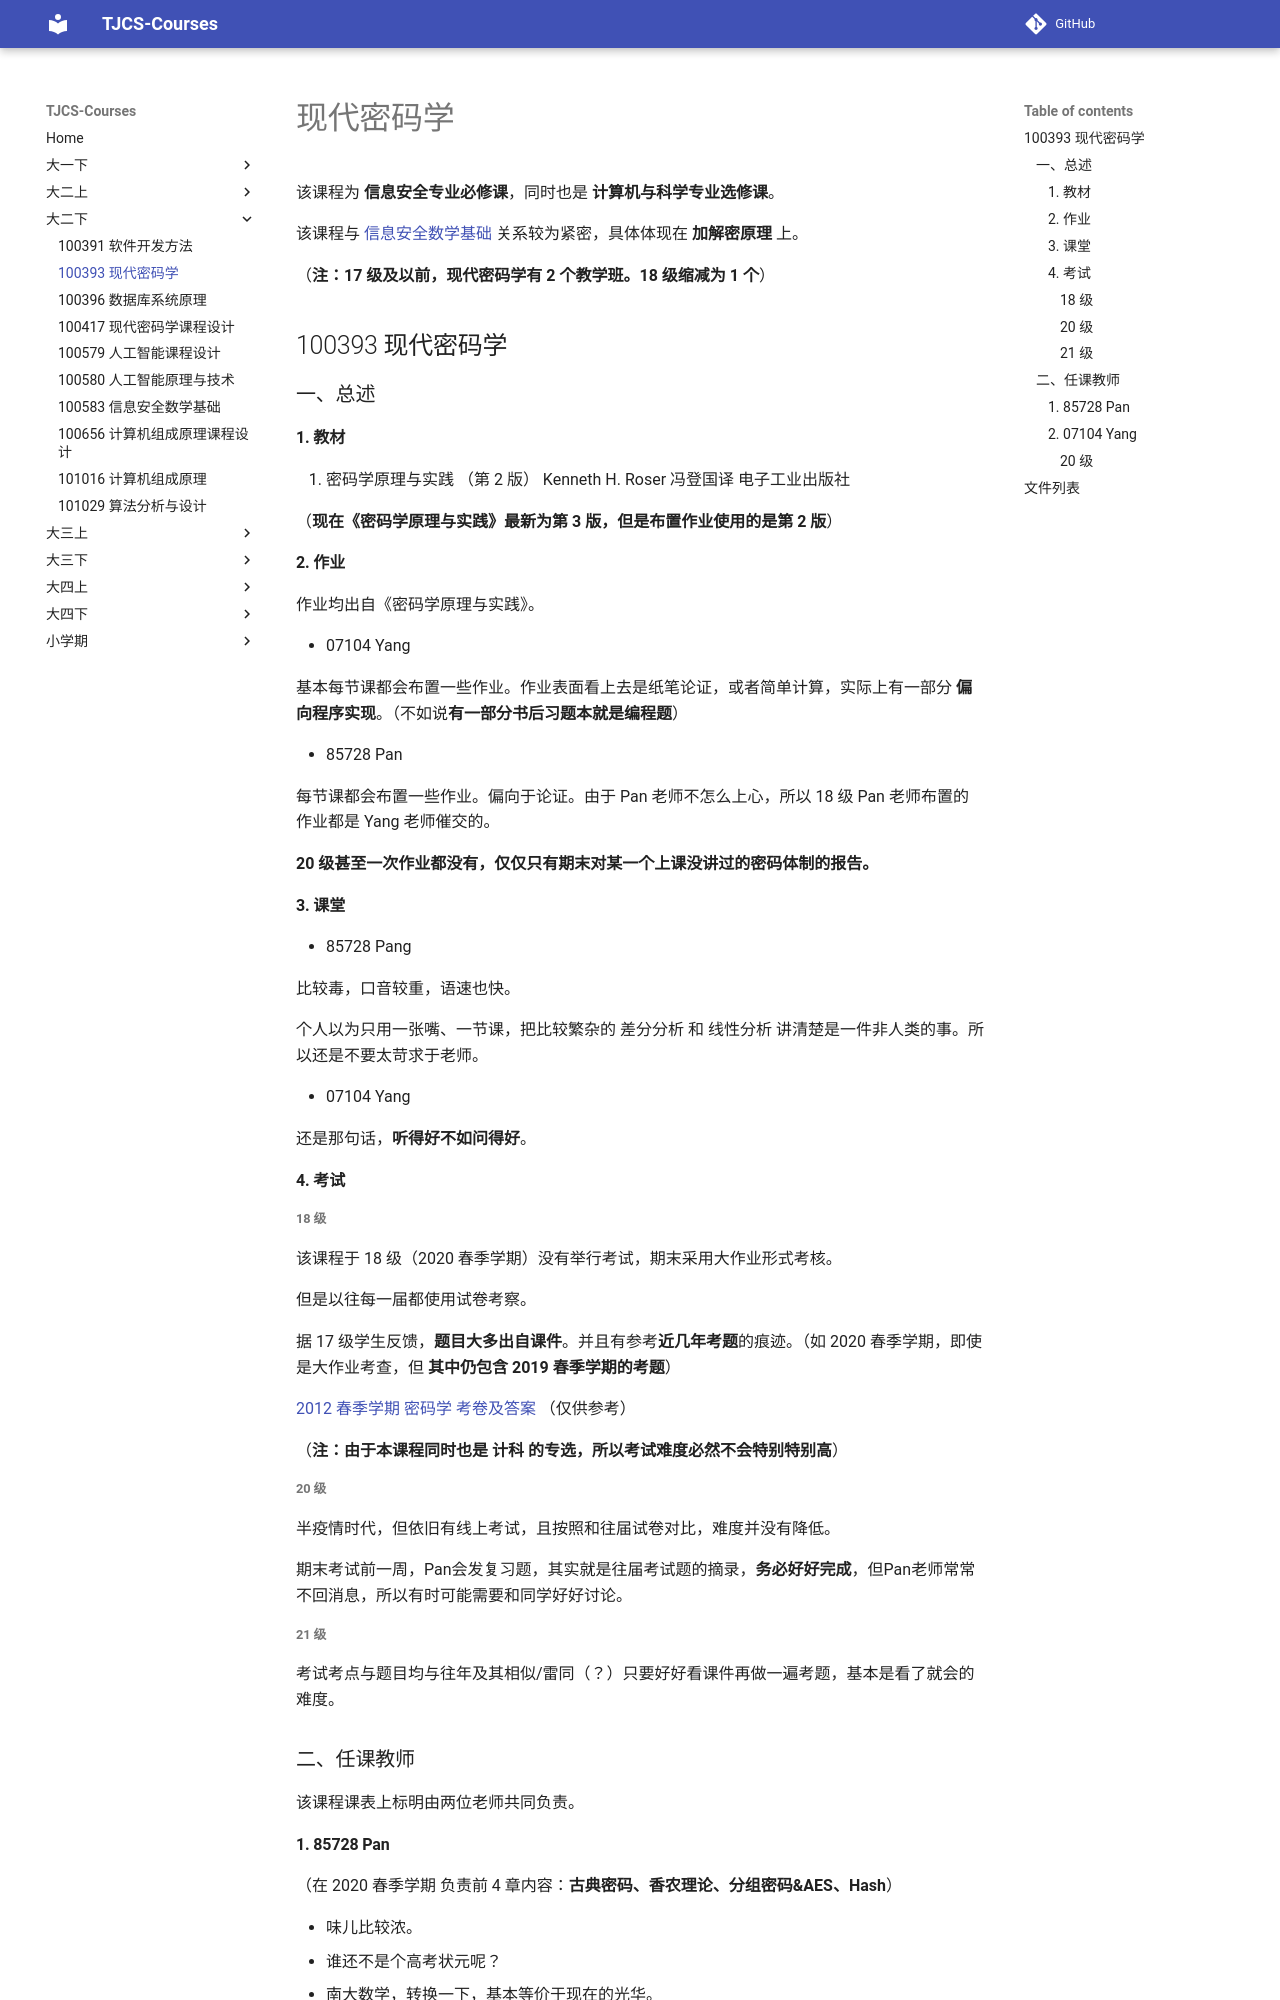

repository: TJ-CSCCG/TJCS-Course · page: 大二下/100393_现代密码学/index.html · generator: mkdocs

# 现代密码学

该课程为 **信息安全专业必修课**，同时也是 **计算机与科学专业选修课**。

该课程与 [信息安全数学基础](https://github.com/TJ-CSCCG/TJCS-Course/tree/master/100583_信息安全数学基础) 关系较为紧密，具体体现在 **加解密原理** 上。

（**注：17 级及以前，现代密码学有 2 个教学班。18 级缩减为 1 个**）

## 100393 现代密码学

### 一、总述

#### 1. 教材

1. 密码学原理与实践 （第 2 版） Kenneth H. Roser 冯登国译 电子工业出版社

（**现在《密码学原理与实践》最新为第 3 版，但是布置作业使用的是第 2 版**）

#### 2. 作业

作业均出自《密码学原理与实践》。

* 07104 Yang

  基本每节课都会布置一些作业。作业表面看上去是纸笔论证，或者简单计算，实际上有一部分 **偏向程序实现**。（不如说**有一部分书后习题本就是编程题**）

* 85728 Pan

  每节课都会布置一些作业。偏向于论证。由于 Pan 老师不怎么上心，所以 18 级 Pan 老师布置的作业都是 Yang 老师催交的。

  **20 级甚至一次作业都没有，仅仅只有期末对某一个上课没讲过的密码体制的报告。**

#### 3. 课堂

* 85728 Pang

  比较毒，口音较重，语速也快。

  个人以为只用一张嘴、一节课，把比较繁杂的 差分分析 和 线性分析 讲清楚是一件非人类的事。所以还是不要太苛求于老师。

* 07104 Yang

  还是那句话，**听得好不如问得好**。

#### 4. 考试
